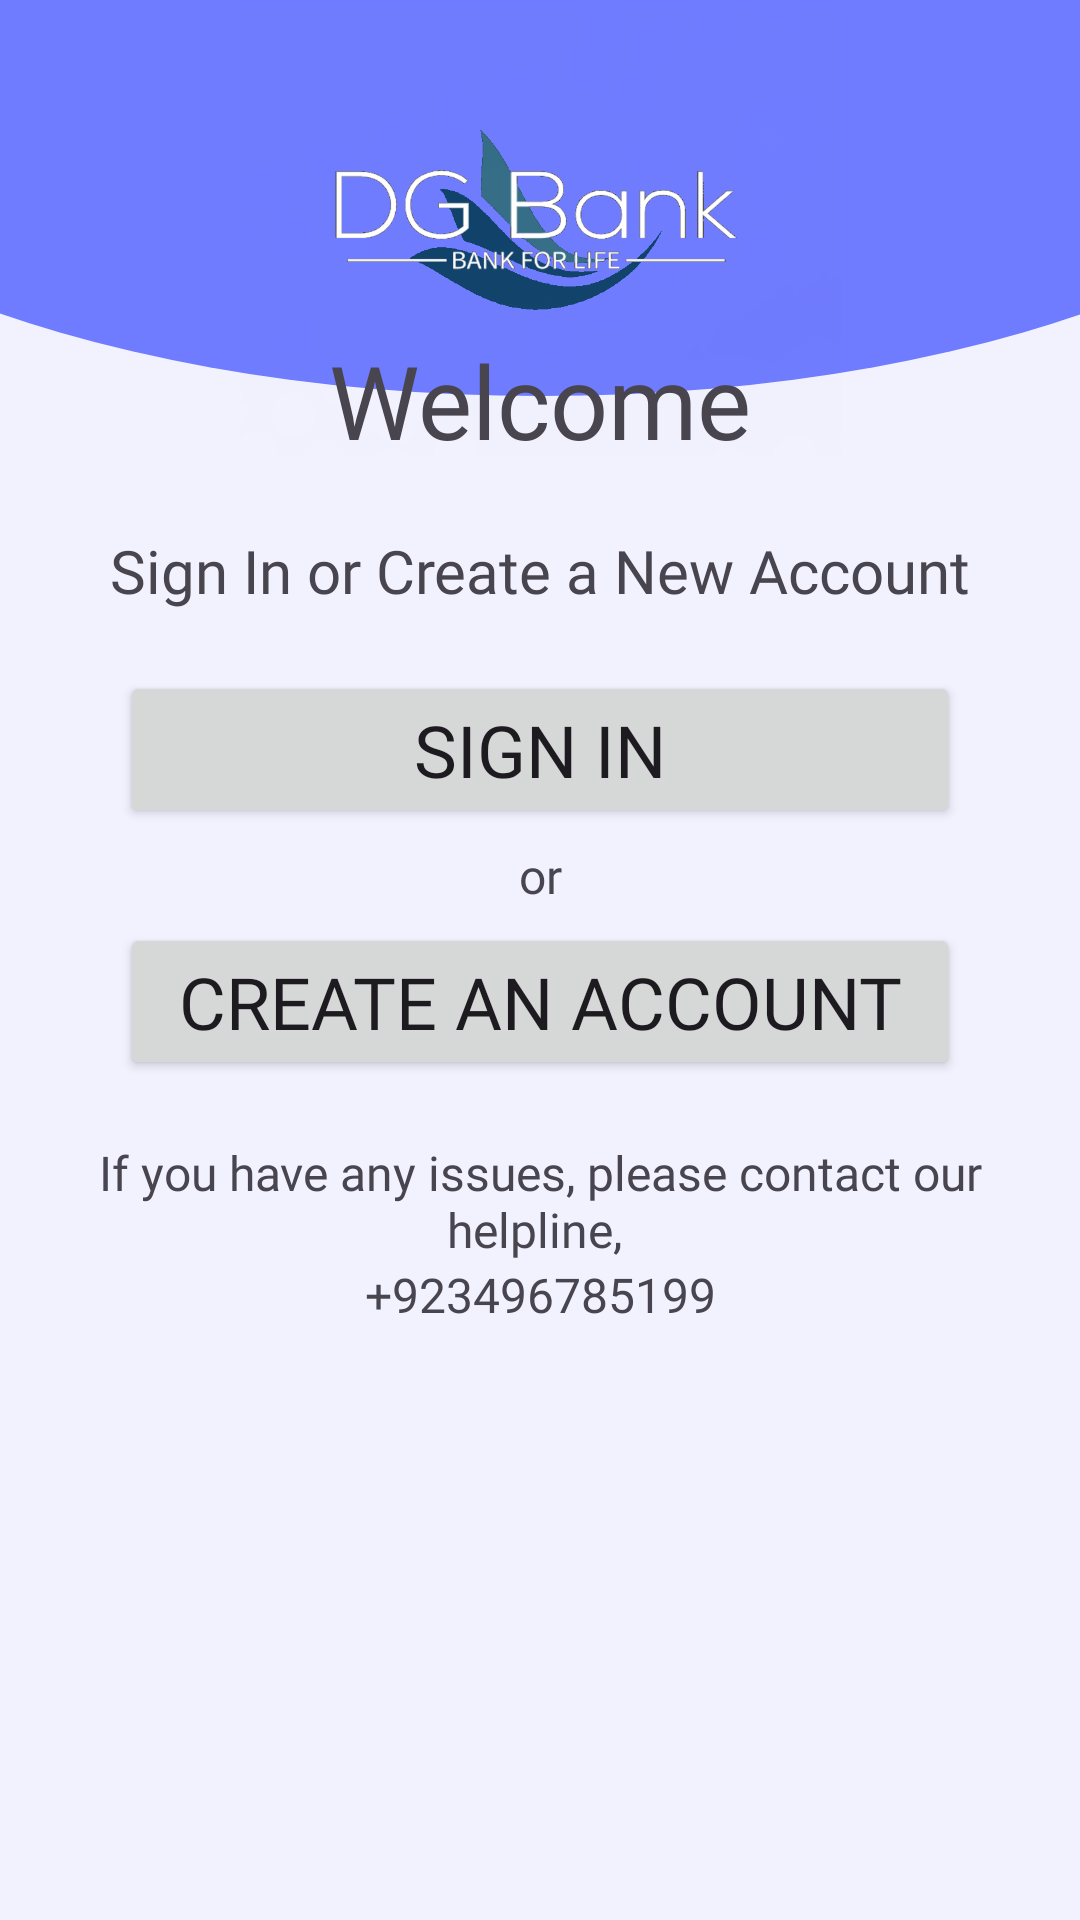

Android layout source for this screen:
<!-- AndroidManifest.xml: application theme Theme.DG_Bank -->
<!-- res/layout/activity_welcome.xml -->
<?xml version="1.0" encoding="utf-8"?>
<androidx.constraintlayout.widget.ConstraintLayout xmlns:android="http://schemas.android.com/apk/res/android"
    xmlns:app="http://schemas.android.com/apk/res-auto"
    xmlns:tools="http://schemas.android.com/tools"
    android:layout_width="match_parent"
    android:layout_height="match_parent"
    android:background="#F2F2FF">

    <ImageView
        android:id="@+id/imageView5"
        android:layout_width="579sp"
        android:layout_height="252sp"
        android:translationY="-120sp"
        app:layout_constraintBottom_toBottomOf="parent"
        app:layout_constraintEnd_toEndOf="parent"
        app:layout_constraintStart_toStartOf="parent"
        app:layout_constraintTop_toTopOf="parent"
        app:layout_constraintVertical_bias="0.0"
        app:srcCompat="@drawable/circle" />

    <ImageView
        android:id="@+id/imageView6"
        android:layout_width="201sp"
        android:layout_height="154sp"
        app:layout_constraintBottom_toBottomOf="@+id/imageView5"
        app:layout_constraintEnd_toEndOf="parent"
        app:layout_constraintStart_toStartOf="parent"
        app:layout_constraintTop_toTopOf="parent"
        app:layout_constraintVertical_bias="0.0"
        app:srcCompat="@drawable/logo" />

    <LinearLayout
        android:layout_width="345sp"
        android:layout_height="503sp"
        android:gravity="center_horizontal"
        android:orientation="vertical"
        app:layout_constraintBottom_toBottomOf="parent"
        app:layout_constraintEnd_toEndOf="parent"
        app:layout_constraintStart_toStartOf="parent"
        app:layout_constraintTop_toTopOf="parent"
        app:layout_constraintVertical_bias="0.808">

        <TextView
            android:id="@+id/welcome"
            android:layout_width="match_parent"
            android:layout_height="46sp"
            android:fontFamily="@font/seguibl"
            android:text="Welcome"
            android:textAlignment="center"
            android:textSize="34sp" />

        <TextView
            android:layout_width="match_parent"
            android:layout_height="wrap_content"
            android:layout_marginTop="20sp"
            android:fontFamily="@font/seguibl"
            android:text="Sign In or Create a New Account"
            android:textAlignment="center"
            android:textSize="20sp" />

        <Button
            android:id="@+id/signin_button"
            android:layout_width="280sp"
            android:layout_height="wrap_content"
            android:layout_marginTop="20sp"
            android:fontFamily="@font/seguibl"
            android:onClick="goto_signin"
            android:text="Sign In"
            android:textSize="24sp" />

        <TextView
            android:id="@+id/textView7"
            android:layout_width="match_parent"
            android:layout_height="wrap_content"
            android:layout_marginTop="5sp"
            android:layout_marginBottom="5sp"
            android:fontFamily="@font/seguibl"
            android:text="or"
            android:textAlignment="center"
            android:textSize="16sp" />

        <Button
            android:id="@+id/account_button"
            android:layout_width="280sp"
            android:layout_height="wrap_content"
            android:fontFamily="@font/seguibl"
            android:onClick="goto_signup"
            android:text="Create an Account"
            android:textSize="24sp" />

        <TextView
            android:id="@+id/textView8"
            android:layout_width="match_parent"
            android:layout_height="wrap_content"
            android:layout_marginTop="20sp"
            android:fontFamily="@font/seguibl"
            android:text="If you have any issues, please contact our helpline, "
            android:textAlignment="center"
            android:textSize="16sp" />

        <TextView
            android:id="@+id/textView9"
            android:layout_width="match_parent"
            android:layout_height="wrap_content"
            android:fontFamily="@font/seguibl"
            android:text="+923496785199"
            android:textAlignment="center"
            android:textSize="16sp" />
    </LinearLayout>


</androidx.constraintlayout.widget.ConstraintLayout>
<!-- resources referenced by this layout -->
<resources>
  <!-- drawable circle (drawable) -->
  <?xml version="1.0" encoding="utf-8"?>
  <shape xmlns:android="http://schemas.android.com/apk/res/android"
      android:shape="oval">
  
      <solid
          android:color="#707cff"/>
  
  </shape>
  <!-- drawable logo: png bitmap (drawable, 101830 bytes) -->
  <style name="Theme.DG_Bank" parent="Base.Theme.DG_Bank" />
  <style name="Base.Theme.DG_Bank" parent="Theme.Material3.Light.NoActionBar">
          
          
      </style>
</resources>
